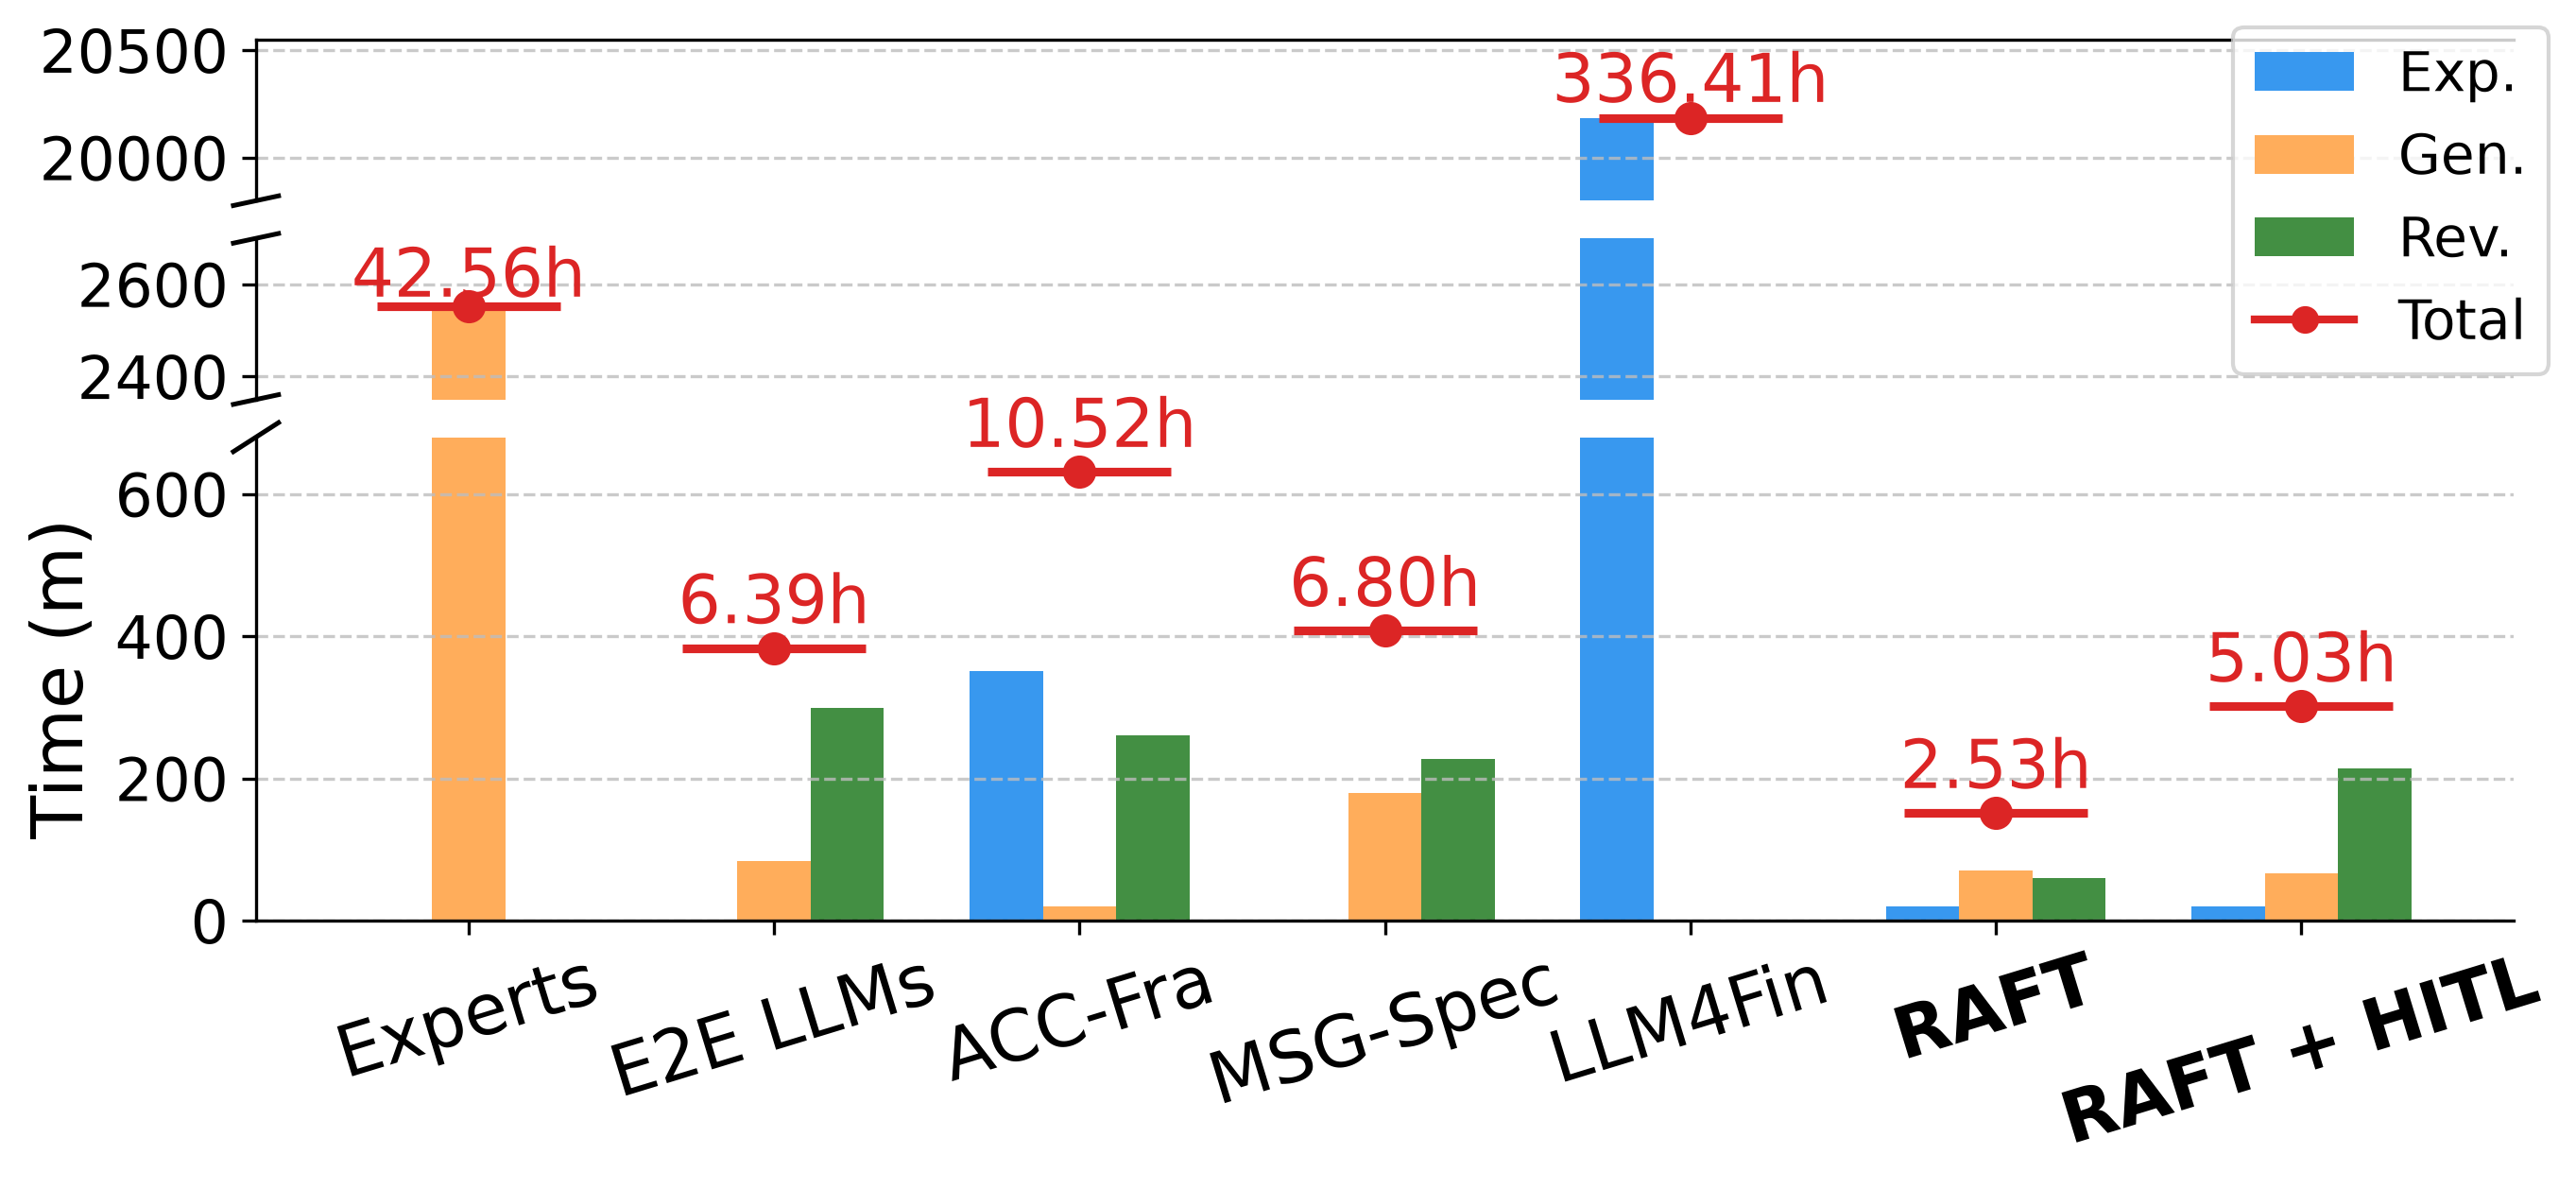

Source code (Python):
import matplotlib.pyplot as plt
import numpy as np
from matplotlib.lines import Line2D
from matplotlib.patches import Patch


METHODS = [
    "Experts",
    "E2E LLMs",
    "ACC-Fra",
    "MSG-Spec",
    "LLM4Fin",
    "RAFT",
    "RAFT + HITL",
]

# Minutes across all six financial datasets.
EXPLICATION = np.array([0, 0, 350.8, 0, 20184.6, 20.4, 20.4])
GENERATION = np.array([2553.49, 84.3, 20.4, 179.6, 0, 70.6, 66.7])
REVIEW = np.array([0, 299.2, 260.1, 228.1, 0, 60.7, 214.659])
TOTAL = EXPLICATION + GENERATION + REVIEW
TOTAL_LABELS = ["42.56h", "6.39h", "10.52h", "6.80h", "336.41h", "2.53h", "5.03h"]


def main():
    x = np.arange(len(METHODS))
    width = 0.24
    colors = ["#3898ef", "#ffad5b", "#438f43"]

    fig, axes = plt.subplots(
        3,
        1,
        sharex=True,
        figsize=(9, 4.2),
        gridspec_kw={"height_ratios": [1, 1, 3], "hspace": 0.14},
    )

    for ax in axes:
        ax.bar(x - width, EXPLICATION, width, color=colors[0], label="Exp.")
        ax.bar(x, GENERATION, width, color=colors[1], label="Gen.")
        ax.bar(x + width, REVIEW, width, color=colors[2], label="Rev.")
        ax.hlines(TOTAL, x - 0.3, x + 0.3, color="#dc2525", linewidth=2.2)
        ax.scatter(x, TOTAL, color="#dc2525", s=55, zorder=3)
        ax.grid(axis="y", linestyle="--", color="#bdbdbd", alpha=0.8)
        ax.spines["right"].set_visible(False)
        ax.tick_params(axis="y", labelsize=15)

    axes[0].set_ylim(19800, 20550)
    axes[1].set_ylim(2350, 2700)
    axes[2].set_ylim(0, 680)
    axes[0].spines["bottom"].set_visible(False)
    axes[1].spines["top"].set_visible(False)
    axes[1].spines["bottom"].set_visible(False)
    axes[2].spines["top"].set_visible(False)
    for ax in axes[:2]:
        ax.tick_params(axis="x", which="both", bottom=False, top=False, labelbottom=False)

    for upper, lower in zip(axes[:-1], axes[1:]):
        kwargs = {"color": "black", "clip_on": False, "linewidth": 1.2}
        upper.plot((-0.01, 0.01), (-0.03, 0.03), transform=upper.transAxes, **kwargs)
        lower.plot((-0.01, 0.01), (0.97, 1.03), transform=lower.transAxes, **kwargs)

    for index, (total, label) in enumerate(zip(TOTAL, TOTAL_LABELS)):
        if total >= 10000:
            ax = axes[0]
            offset = 75
        elif total >= 2000:
            ax = axes[1]
            offset = 20
        else:
            ax = axes[2]
            offset = 35
        ax.text(
            index,
            total + offset,
            label,
            color="#dc2525",
            ha="center",
            fontsize=17,
        )

    axes[2].set_xticks(x)
    axes[2].set_xticklabels(METHODS, rotation=17, ha="center", fontsize=18)
    for index, label in enumerate(axes[2].get_xticklabels()):
        if index >= 5:
            label.set_fontweight("bold")
    axes[2].set_ylabel("Time (m)", fontsize=18)
    handles = [
        Patch(facecolor=colors[0], label="Exp."),
        Patch(facecolor=colors[1], label="Gen."),
        Patch(facecolor=colors[2], label="Rev."),
        Line2D([0], [0], color="#dc2525", marker="o", linewidth=2, label="Total"),
    ]
    fig.legend(
        handles=handles,
        loc="upper right",
        ncol=1,
        frameon=True,
        fontsize=14,
        handlelength=1.8,
    )

    fig.subplots_adjust(left=0.11, right=0.995, top=0.97, bottom=0.23)
    fig.savefig("fig/exp1_time.pdf", bbox_inches="tight")
    fig.savefig("fig/exp1_time.png", dpi=300, bbox_inches="tight")


if __name__ == "__main__":
    main()
